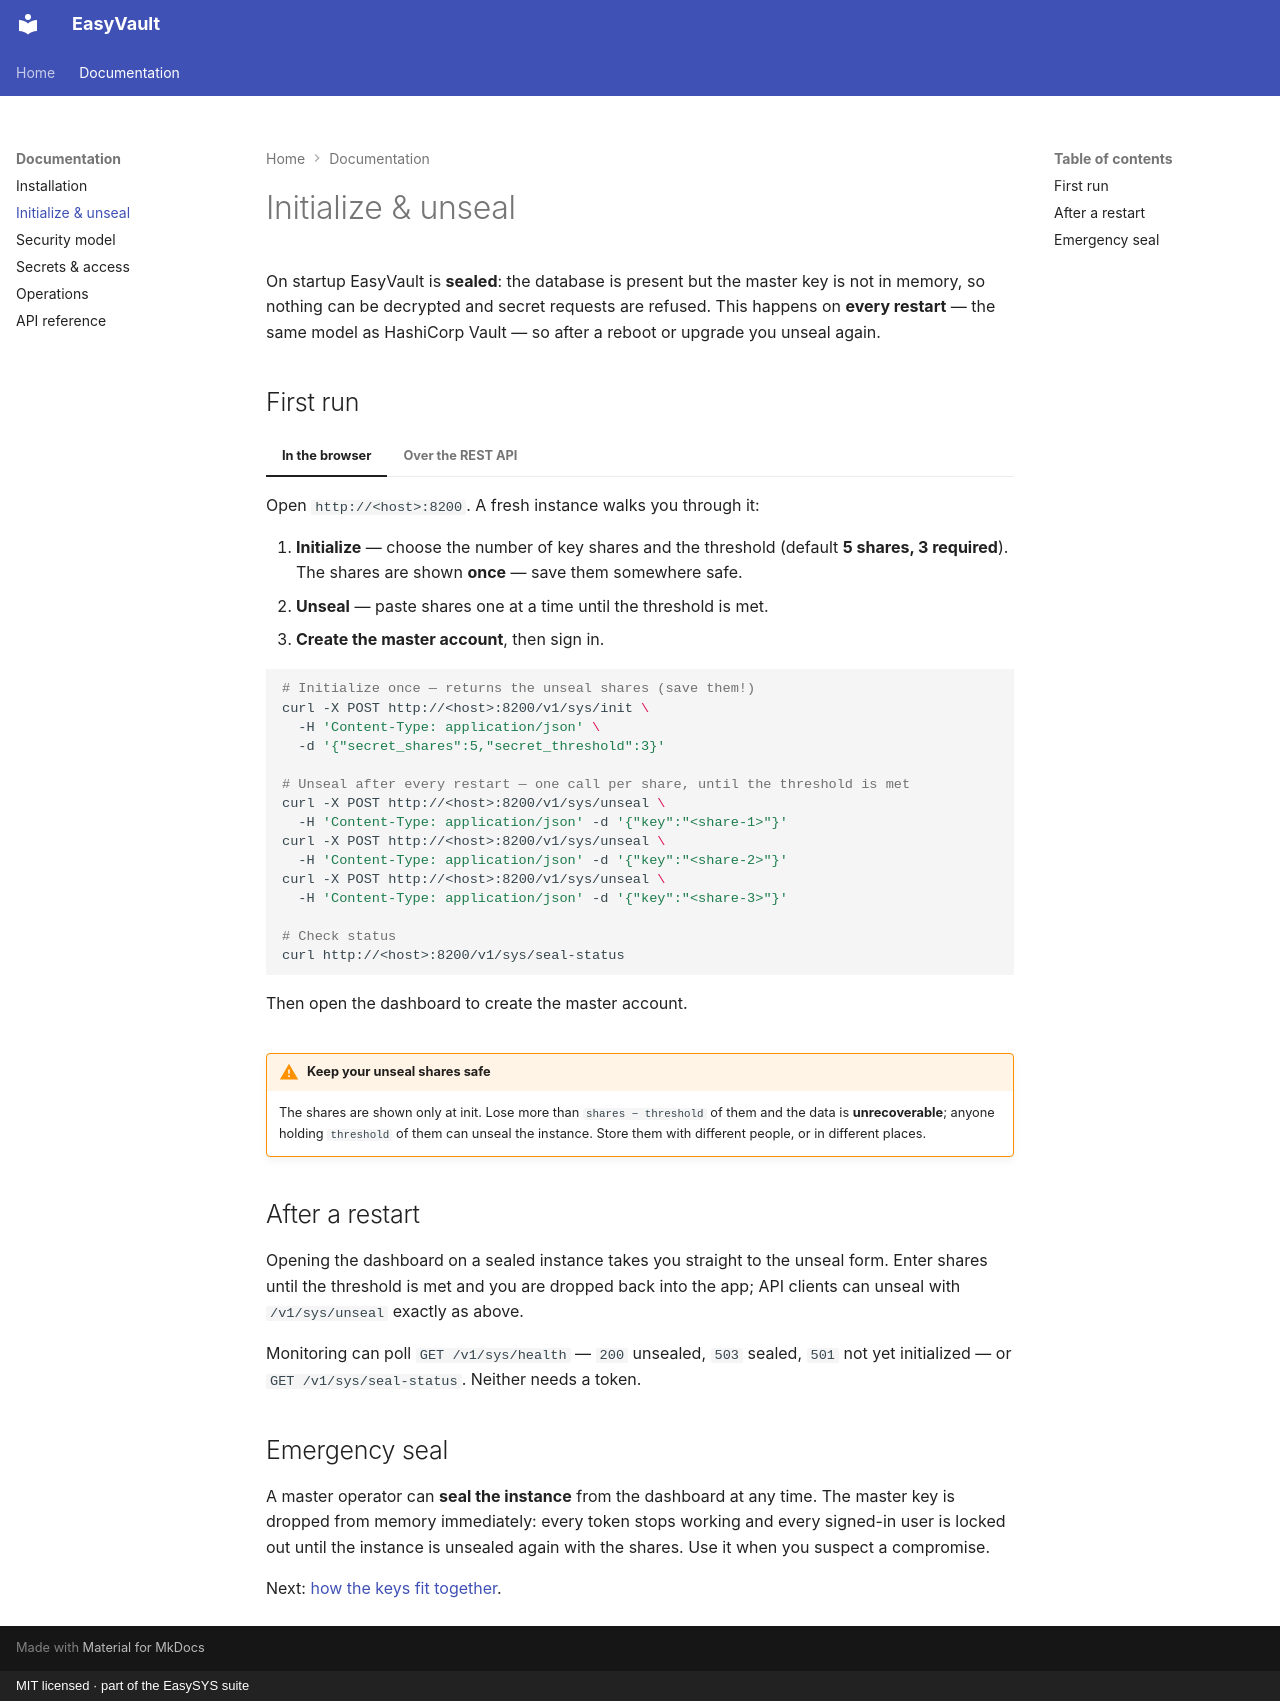

repository: easysysio/EasyVault · page: unseal/index.html · generator: mkdocs · copyright: MIT licensed · part of the EasySYS suite

# Initialize & unseal

On startup EasyVault is **sealed**: the database is present but the master key is
not in memory, so nothing can be decrypted and secret requests are refused. This
happens on **every restart** — the same model as HashiCorp Vault — so after a
reboot or upgrade you unseal again.

## First run

=== "In the browser"

    Open `http://<host>:8200`. A fresh instance walks you through it:

    1. **Initialize** — choose the number of key shares and the threshold
       (default **5 shares, 3 required**). The shares are shown **once** — save
       them somewhere safe.
    2. **Unseal** — paste shares one at a time until the threshold is met.
    3. **Create the master account**, then sign in.

=== "Over the REST API"

    ```bash
    # Initialize once — returns the unseal shares (save them!)
    curl -X POST http://<host>:8200/v1/sys/init \
      -H 'Content-Type: application/json' \
      -d '{"secret_shares":5,"secret_threshold":3}'

    # Unseal after every restart — one call per share, until the threshold is met
    curl -X POST http://<host>:8200/v1/sys/unseal \
      -H 'Content-Type: application/json' -d '{"key":"<share-1>"}'
    curl -X POST http://<host>:8200/v1/sys/unseal \
      -H 'Content-Type: application/json' -d '{"key":"<share-2>"}'
    curl -X POST http://<host>:8200/v1/sys/unseal \
      -H 'Content-Type: application/json' -d '{"key":"<share-3>"}'

    # Check status
    curl http://<host>:8200/v1/sys/seal-status
    ```

    Then open the dashboard to create the master account.

!!! warning "Keep your unseal shares safe"
    The shares are shown only at init. Lose more than `shares − threshold` of
    them and the data is **unrecoverable**; anyone holding `threshold` of them can
    unseal the instance. Store them with different people, or in different places.

## After a restart

Opening the dashboard on a sealed instance takes you straight to the unseal
form. Enter shares until the threshold is met and you are dropped back into the
app; API clients can unseal with `/v1/sys/unseal` exactly as above.

Monitoring can poll `GET /v1/sys/health` — `200` unsealed, `503` sealed, `501`
not yet initialized — or `GET /v1/sys/seal-status`. Neither needs a token.

## Emergency seal

A master operator can **seal the instance** from the dashboard at any time. The
master key is dropped from memory immediately: every token stops working and
every signed-in user is locked out until the instance is unsealed again with the
shares. Use it when you suspect a compromise.

Next: [how the keys fit together](security.md).
